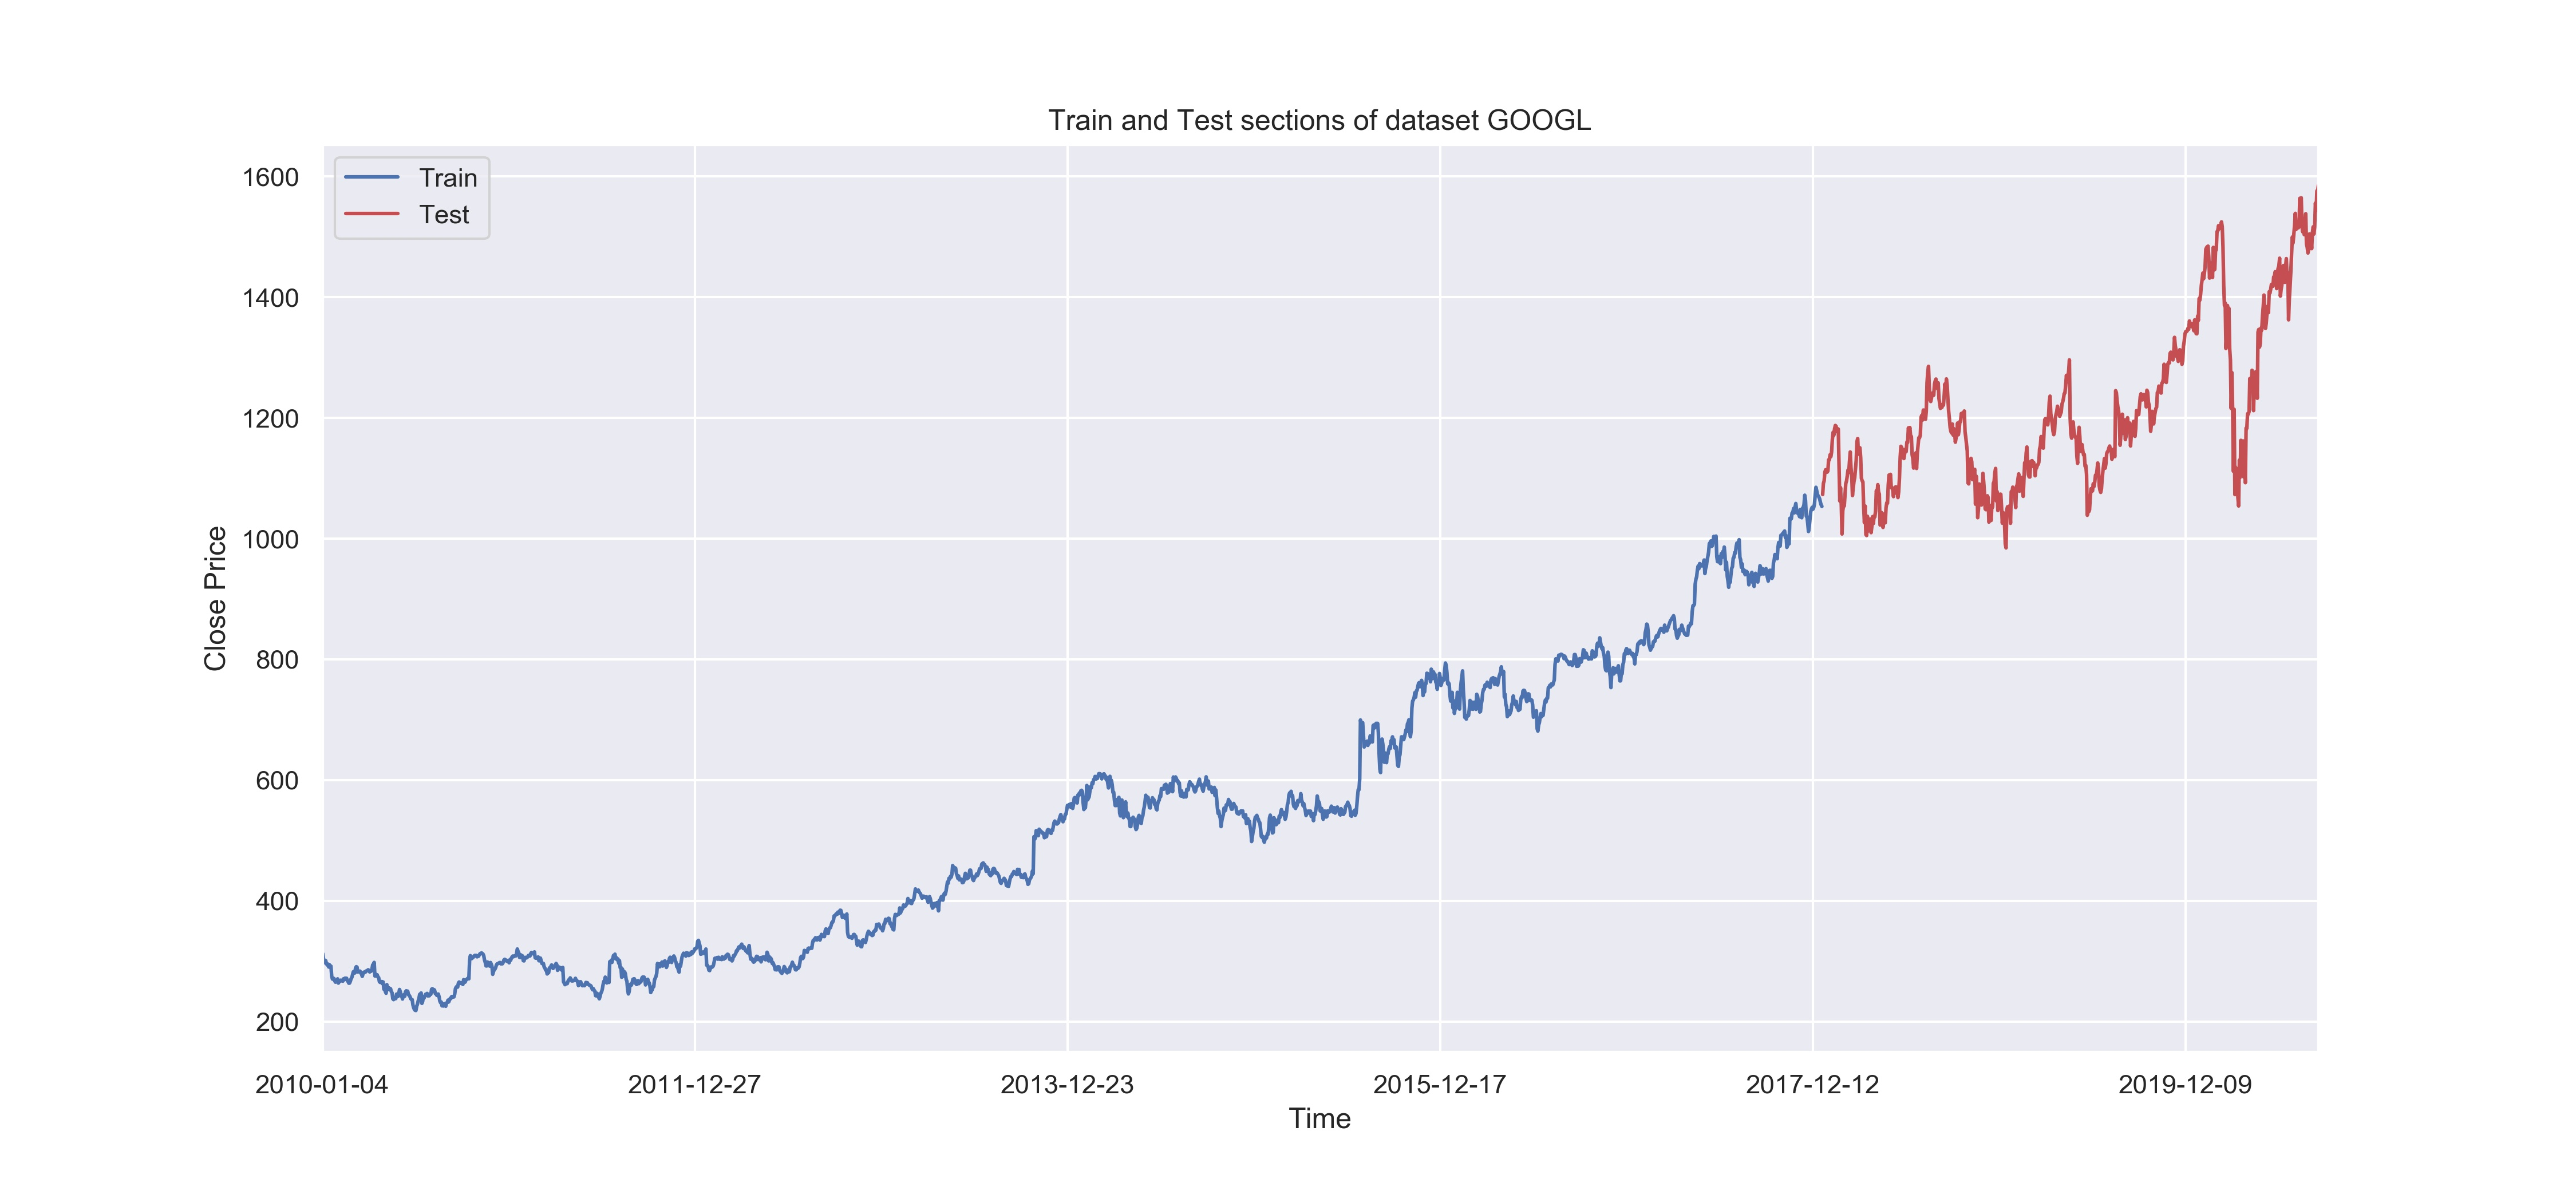

Source data for this figure (header and first rows):
Date, Open, High, Low, Close, Adj Close, Volume
2010-01-04, 313.8, 315.1, 312.4, 313.7, 313.7, 3908400
2010-01-05, 313.9, 314.2, 311.1, 312.3, 312.3, 6003300
2010-01-06, 313.2, 313.2, 303.5, 304.4, 304.4, 7949400
2010-01-07, 305, 305.3, 296.6, 297.3, 297.3, 12815700
2010-01-08, 296.3, 301.9, 294.8, 301.3, 301.3, 9439100
2010-01-11, 302.5, 302.5, 297.3, 300.9, 300.9, 14411300
2010-01-12, 299.1, 299.4, 294.3, 295.5, 295.5, 9696800
2010-01-13, 288.5, 294.5, 287.2, 293.8, 293.8, 12980200
2010-01-14, 292.2, 297.4, 291.7, 295.2, 295.2, 8471700
2010-01-15, 297, 297.1, 289.3, 290.3, 290.3, 10858100
2010-01-19, 290.9, 295.5, 288.4, 294.1, 294.1, 8624700
2010-01-20, 293.3, 293.3, 287.9, 290.5, 290.5, 6494800
2010-01-21, 292, 293.7, 286.4, 291.8, 291.8, 12602700
2010-01-22, 282.5, 285.6, 267.7, 275.3, 275.3, 13587100
2010-01-25, 273.6, 275.2, 268, 270.3, 270.3, 8830900
2010-01-26, 269.3, 275.1, 268.4, 271.5, 271.5, 8702200
2010-01-27, 270.9, 274.1, 267.9, 271.3, 271.3, 7920800
2010-01-28, 272.5, 273.8, 265.6, 267.4, 267.4, 6451700
2010-01-29, 269.5, 270.8, 263.1, 265.2, 265.2, 8272700
2010-02-01, 267.6, 268.2, 265.4, 266.8, 266.8, 4497000
2010-02-02, 267.7, 267.7, 264.1, 265.8, 265.8, 8184200
2010-02-03, 264.6, 271.3, 264.4, 270.7, 270.7, 5992200
2010-02-04, 268.8, 269.3, 263, 263.7, 263.7, 6748600
2010-02-05, 264.5, 267, 261.5, 265.9, 265.9, 6305600
2010-02-08, 266.5, 271.3, 266, 267, 267, 5383200
2010-02-09, 270, 271, 267.8, 268.5, 268.5, 5633500
2010-02-10, 267.3, 269.2, 264.1, 267.5, 267.5, 5343600
2010-02-11, 266.9, 270.5, 265, 268.5, 268.5, 4815100
2010-02-12, 266.8, 268.8, 265.5, 266.8, 266.8, 4554800
2010-02-16, 268.7, 272.3, 267.4, 270.9, 270.9, 7301400
2010-02-17, 271.3, 272, 269.1, 269.4, 269.4, 4055300
2010-02-18, 269, 272.8, 268.3, 271.9, 271.9, 4669100
2010-02-19, 270.5, 272.3, 270.1, 270.7, 270.7, 5101000
2010-02-22, 273.9, 274, 270.8, 271.7, 271.7, 4284900
2010-02-23, 271.8, 272.1, 266.4, 267.8, 267.8, 5739400
2010-02-24, 267.3, 269.5, 265.5, 266, 266, 4648500
2010-02-25, 263.8, 264.5, 260.3, 263.5, 263.5, 6611700
2010-02-26, 264, 266.1, 262, 263.7, 263.7, 4094500
2010-03-01, 264.9, 266.9, 264.1, 266.6, 266.6, 4471300
2010-03-02, 268, 273.1, 267.8, 270.8, 270.8, 8704800
2010-03-03, 271.5, 274.3, 269.9, 272.9, 272.9, 6172600
2010-03-04, 273.5, 278.3, 273.4, 277.6, 277.6, 6361200
2010-03-05, 281, 284.1, 280.2, 282.4, 282.4, 7816500
2010-03-08, 282.7, 282.9, 280.8, 281.5, 281.5, 4768000
2010-03-09, 280.2, 282.6, 278.5, 280.4, 280.4, 6346800
2010-03-10, 282.2, 289.5, 281.4, 288.5, 288.5, 11298400
2010-03-11, 287.4, 293.4, 287.4, 290.9, 290.9, 8458100
2010-03-12, 294.4, 294.4, 289.9, 290.1, 290.1, 5501200
2010-03-15, 283.6, 285, 278.3, 281.9, 281.9, 9298400
2010-03-16, 281.2, 284.5, 280.7, 282.9, 282.9, 6856100
2010-03-17, 284.4, 286, 282.4, 283.1, 283.1, 6636500
2010-03-18, 282.6, 284.5, 281.8, 283.5, 283.5, 3550800
2010-03-19, 280.3, 284.3, 278.9, 280.3, 280.3, 9578800
2010-03-22, 278.3, 283.7, 277.4, 279, 279, 8001500
2010-03-23, 278.8, 279.4, 271.3, 274.8, 274.8, 10991500
2010-03-24, 273, 280.2, 270.1, 278.9, 278.9, 13117200
2010-03-25, 279.8, 286.3, 279.6, 281.7, 281.7, 7853900
2010-03-26, 282.9, 284, 280.3, 281.6, 281.6, 5387000
2010-03-29, 281.8, 282.6, 280.6, 281.5, 281.5, 6202700
2010-03-30, 281.7, 284.1, 280.4, 283.6, 283.6, 3951800
... 2,619 more rows
